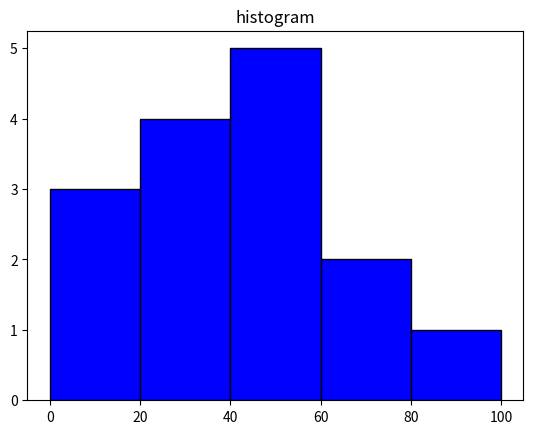

This figure's Python source:
'''
Create a histogram
Reference: sagaxus/docs/numpy.md
'''
import numpy as np 
import matplotlib.pyplot as plt 
   
foo_data = np.array([22,87,5,43,56,73,55,54,11,20,51,5,79,31,27]) 
# np.histogram(foo_data, bins = [0,20,40,60,80,100]) 
# np.histogram gives back a tuple: the count in each bin, and the bins
histogram_data = np.histogram(foo_data, bins = [0,20,40,60,80,100]) 

hist = histogram_data[0]
bins = histogram_data[1]

plt.hist(foo_data, bins = [0,20,40,60,80,100], color='b', edgecolor='k') 
plt.title('histogram') 
plt.show()
